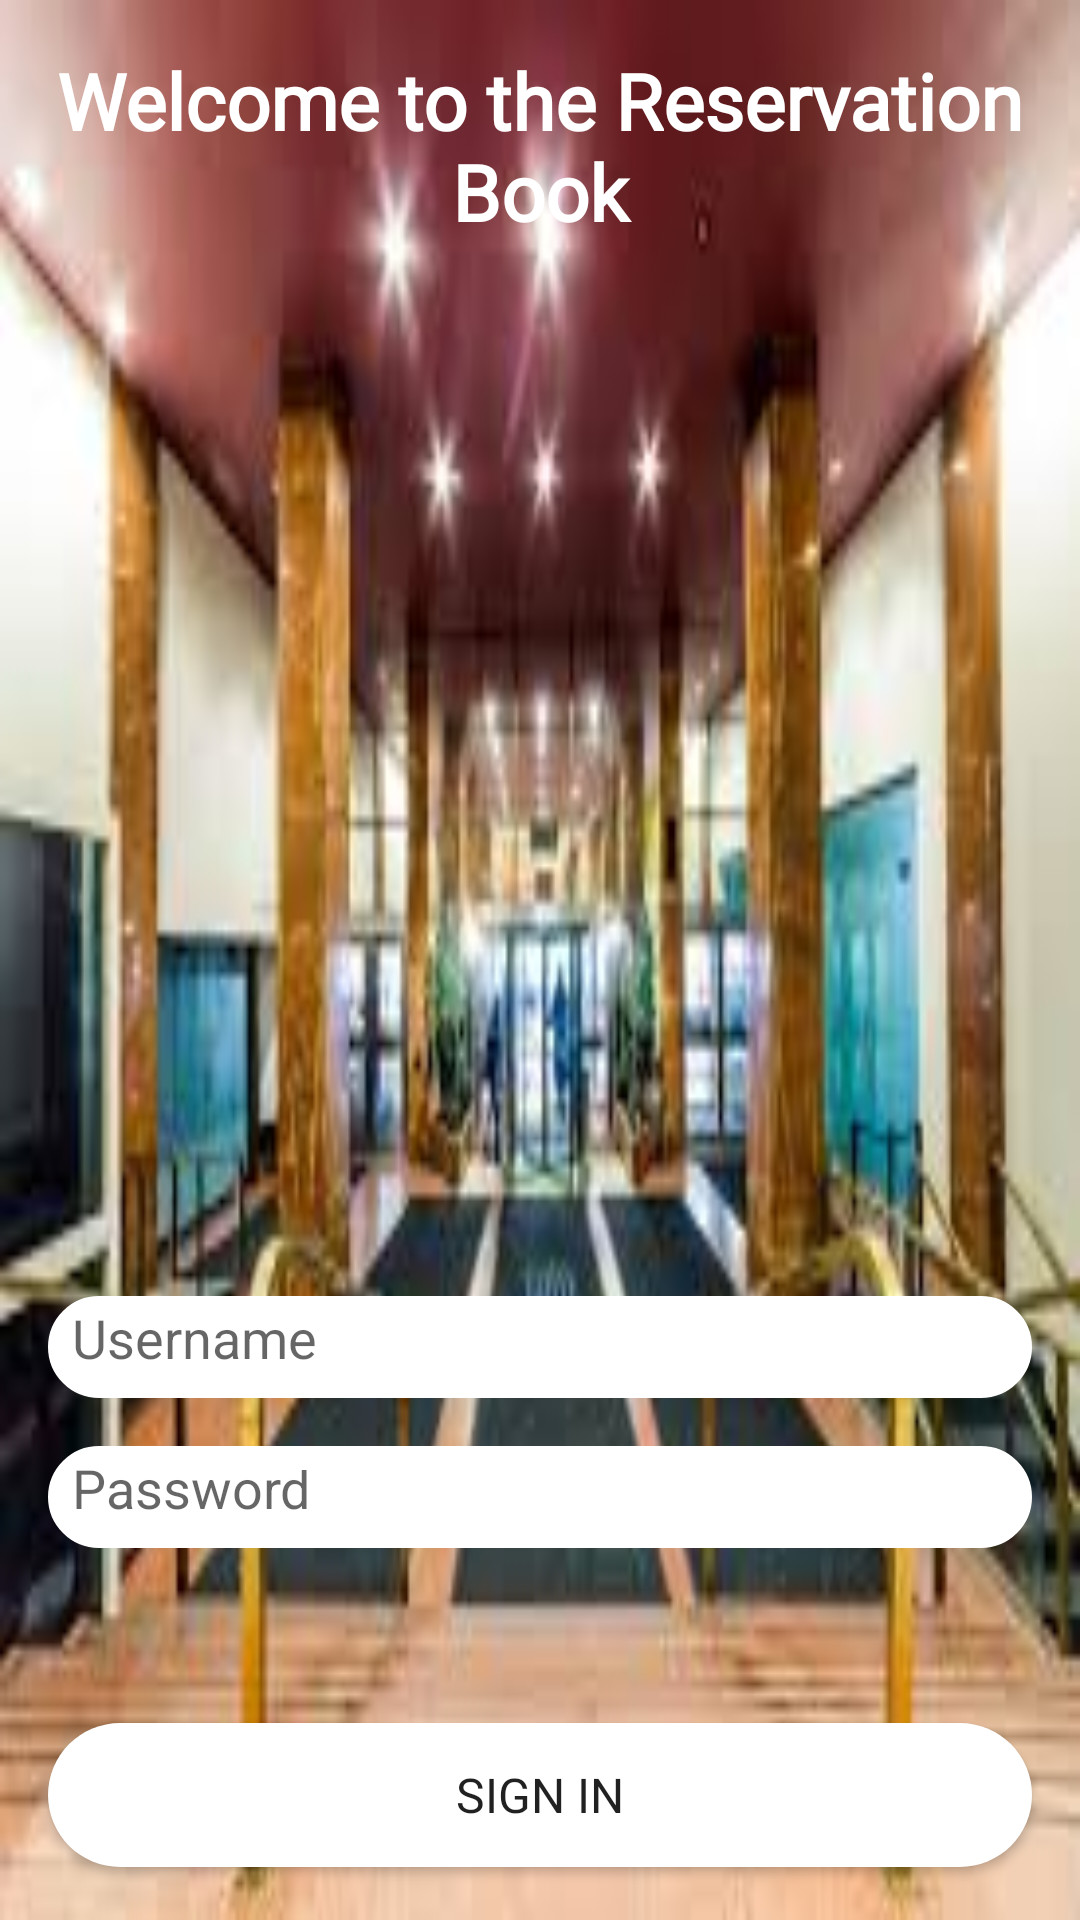

This screen was rendered from an Android layout file. Write that file and the resources it references.
<!-- AndroidManifest.xml: application theme AppTheme -->
<!-- res/layout/activity_login_layout.xml -->
<?xml version="1.0" encoding="utf-8"?>
<androidx.constraintlayout.widget.ConstraintLayout xmlns:android="http://schemas.android.com/apk/res/android"
    xmlns:app="http://schemas.android.com/apk/res-auto"
    xmlns:tools="http://schemas.android.com/tools"
    android:layout_width="match_parent"
    android:layout_height="match_parent"
    android:background="@drawable/hotel_image"
    tools:context=".view.LoginActivity">

    <TextView
        android:id="@+id/login_title_textview"
        android:layout_width="wrap_content"
        android:layout_height="wrap_content"
        android:layout_margin="@dimen/dimen_16dp"
        android:layout_marginBottom="160dp"
        android:fontFamily="@font/adamina"
        android:text="@string/login_title"
        android:textAlignment="center"
        android:textColor="#ffffff"
        android:textSize="@dimen/dimen_24sp"
        android:textStyle="bold"
        app:layout_constraintEnd_toEndOf="parent"
        app:layout_constraintStart_toStartOf="parent"
        app:layout_constraintTop_toTopOf="parent" />

    <androidx.constraintlayout.widget.Guideline
        android:id="@+id/login_guideline"
        android:layout_width="0dp"
        android:layout_height="0dp"
        android:orientation="horizontal"
        app:layout_constraintGuide_percent=".65" />

    <EditText
        android:id="@+id/username_edittext"
        style="@style/edittextStyle"
        android:layout_width="0dp"
        android:layout_height="34dp"
        android:layout_margin="16dp"
        android:ems="10"
        android:hint="Username"
        android:padding="8dp"
        android:inputType="textPersonName"
        app:layout_constraintEnd_toEndOf="parent"
        app:layout_constraintStart_toStartOf="parent"
        app:layout_constraintTop_toBottomOf="@id/login_guideline" />

    <EditText
        android:id="@+id/password_edittext"
        style="@style/edittextStyle"
        android:layout_width="0dp"
        android:layout_height="34dp"
        android:layout_margin="16dp"
        android:padding="8dp"
        android:ems="10"
        android:hint="Password"
        android:inputType="textPassword"
        app:layout_constraintEnd_toEndOf="parent"
        app:layout_constraintStart_toStartOf="parent"
        app:layout_constraintTop_toBottomOf="@+id/username_edittext" />

    <Button
        android:id="@+id/login_button"
        style="@style/AppButton"
        android:layout_width="0dp"
        android:layout_height="wrap_content"
        android:layout_margin="16dp"
        android:onClick="loginClick"
        android:text="Sign In"
        app:layout_constraintBottom_toBottomOf="parent"
        app:layout_constraintEnd_toEndOf="parent"
        app:layout_constraintHorizontal_bias="1.0"
        app:layout_constraintStart_toStartOf="parent"
        app:layout_constraintTop_toBottomOf="@+id/password_edittext"
        app:layout_constraintVertical_bias="0.965" />

</androidx.constraintlayout.widget.ConstraintLayout>
<!-- resources referenced by this layout -->
<resources>
  <dimen name="dimen_16dp">16dp</dimen>
  <dimen name="dimen_24sp">26sp</dimen>
  <!-- drawable hotel_image: jpeg bitmap (drawable-v24, 10343 bytes) -->
  <string name="login_title">Welcome to the Reservation Book</string>
  <style name="AppButton" parent="AppTitle">
      <item name="android:background">@drawable/button_bg</item>
      <item name="android:fontFamily">@font/allerta</item>
      <item name="android:textSize">16sp</item>
      </style>
  <style name="edittextStyle">
      <item name="android:background">@drawable/edittext_bg</item>
  </style>
  <style name="AppTheme" parent="Theme.AppCompat.Light.NoActionBar">
          
          <item name="colorPrimary">@color/colorPrimary</item>
          <item name="colorPrimaryDark">@color/colorPrimaryDark</item>
          <item name="colorAccent">@color/colorAccent</item>
      </style>
  <!-- drawable button_bg (drawable) -->
  <?xml version="1.0" encoding="utf-8"?>
  <shape xmlns:android="http://schemas.android.com/apk/res/android">
      <solid
          android:color="#ffffff" />
      <corners
          android:radius="@dimen/dimen_24dp" />
  </shape>
  <!-- drawable edittext_bg (drawable) -->
  <?xml version="1.0" encoding="utf-8"?>
  <shape xmlns:android="http://schemas.android.com/apk/res/android"
      android:thickness="24dp"
      android:shape="rectangle">
      <solid android:color="#ffffff"/>
      <stroke android:width="8dp"
          android:color="#ffffff" />
      <corners android:radius="20dp" />
  </shape>
  <dimen name="dimen_24dp">24dp</dimen>
  <!-- not gathered from this repository: default colours our renderer supplied (Android Studio template values) -->
  <color name="colorPrimary">#FF6200EE</color>
  <color name="colorPrimaryDark">#FF3700B3</color>
  <color name="colorAccent">#FF03DAC5</color>
</resources>
